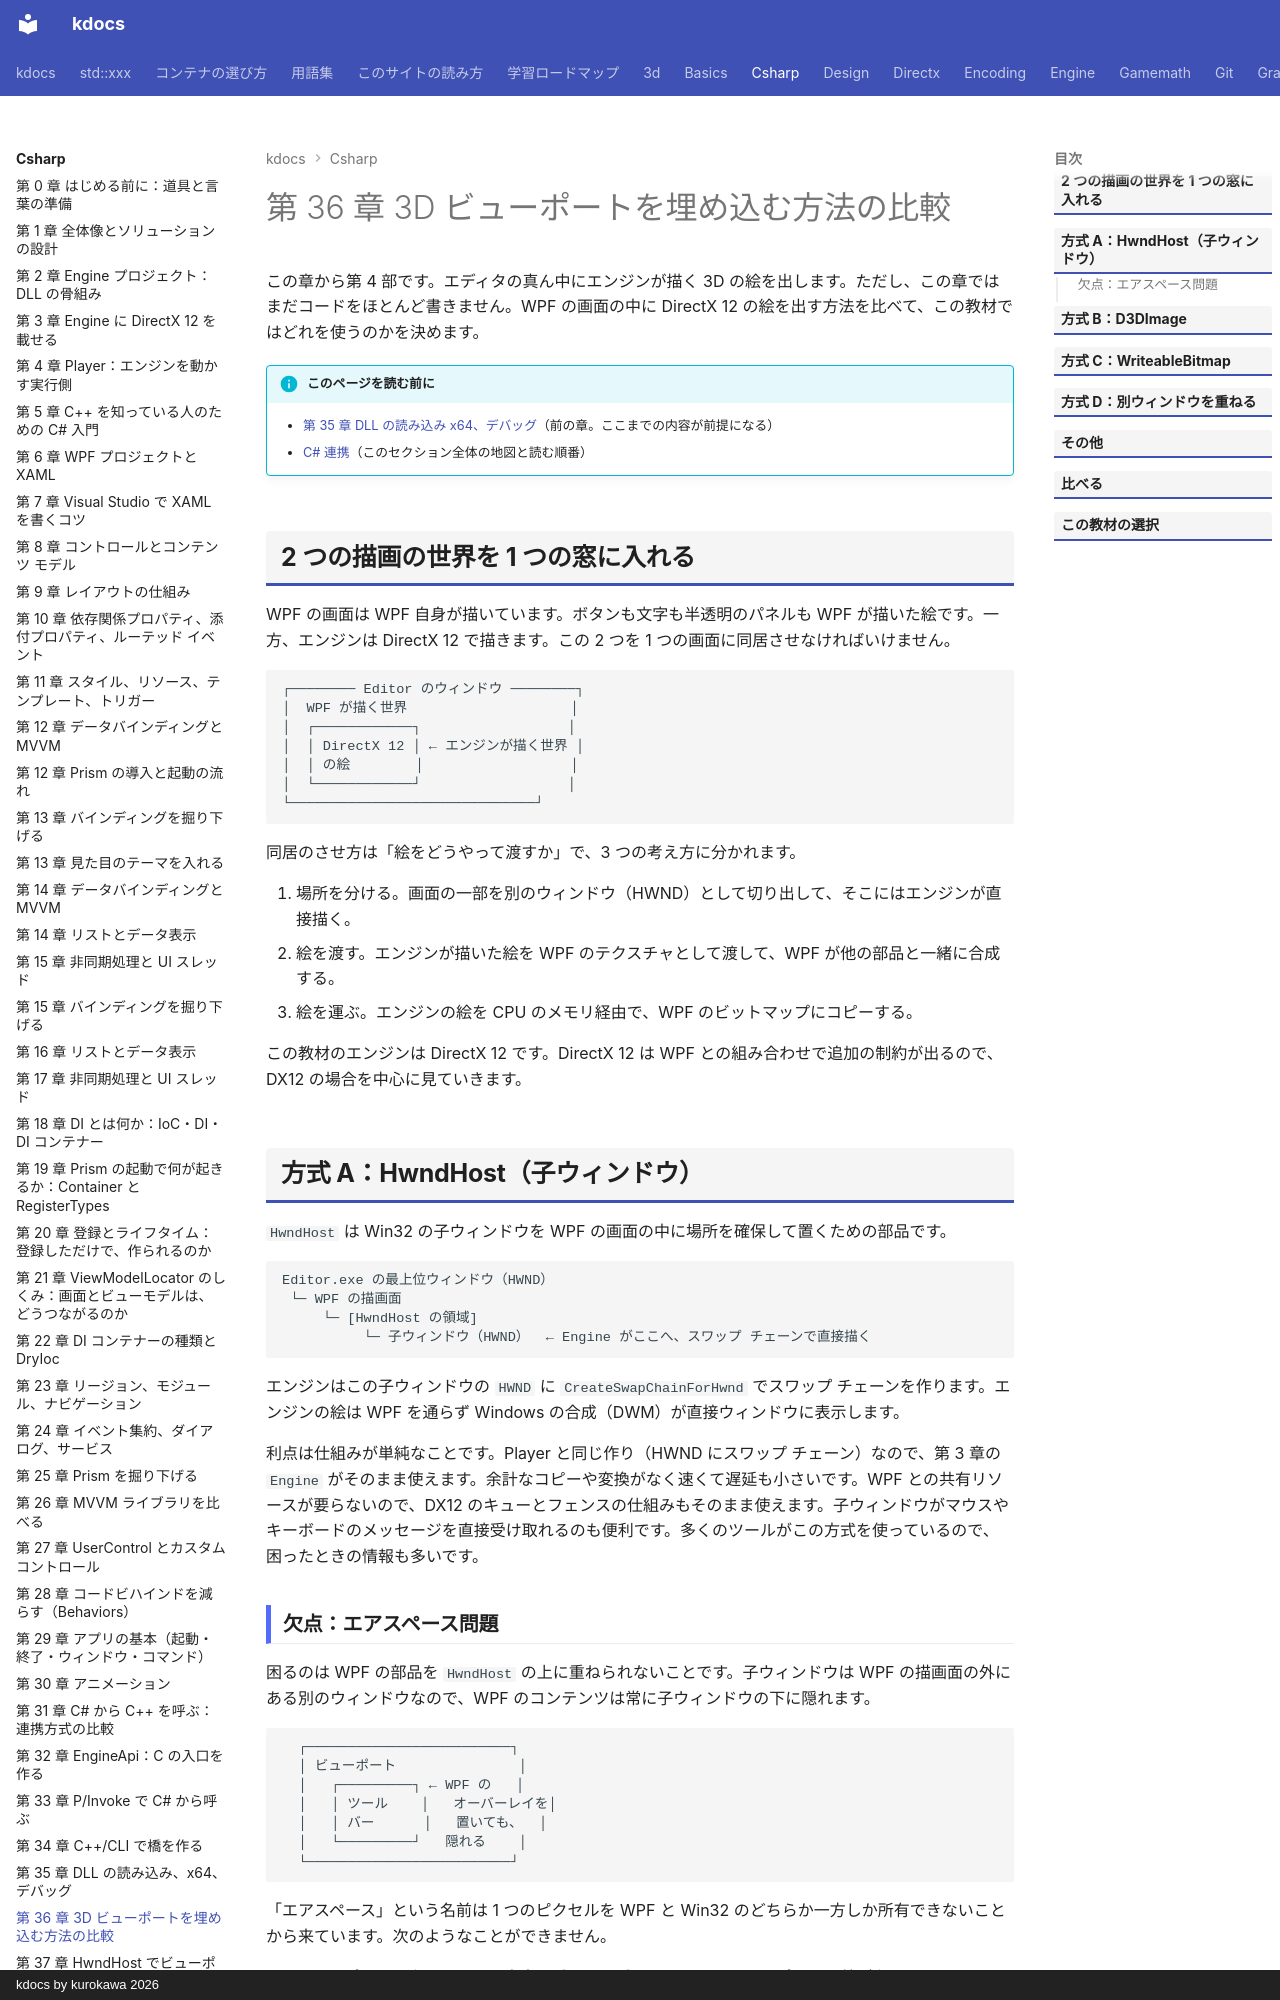

repository: qwzxdf/kdocs · page: csharp/36-viewport-options/index.html · generator: mkdocs · copyright: kdocs by kurokawa 2026

---
title: 第 36 章 3D ビューポートを埋め込む方法の比較
tags:
  - C#連携
---

# 第 36 章 3D ビューポートを埋め込む方法の比較

この章から第 4 部です。エディタの真ん中にエンジンが描く 3D の絵を出します。ただし、この章ではまだコードをほとんど書きません。WPF の画面の中に DirectX 12 の絵を出す方法を比べて、この教材ではどれを使うのかを決めます。

!!! info "このページを読む前に"
    - [第 35 章 DLL の読み込み x64、デバッグ](35-dll-loading.md)（前の章。ここまでの内容が前提になる）
    - [C# 連携](index.md)（このセクション全体の地図と読む順番）


## 2 つの描画の世界を 1 つの窓に入れる

WPF の画面は WPF 自身が描いています。ボタンも文字も半透明のパネルも WPF が描いた絵です。一方、エンジンは DirectX 12 で描きます。この 2 つを 1 つの画面に同居させなければいけません。

```text
┌──────── Editor のウィンドウ ────────┐
│  WPF が描く世界                    │
│  ┌────────────┐                  │
│  │ DirectX 12 │ ← エンジンが描く世界 │
│  │ の絵        │                  │
│  └────────────┘                  │
└──────────────────────────────┘
```

同居のさせ方は「絵をどうやって渡すか」で、3 つの考え方に分かれます。

1. 場所を分ける。画面の一部を別のウィンドウ（HWND）として切り出して、そこにはエンジンが直接描く。
2. 絵を渡す。エンジンが描いた絵を WPF のテクスチャとして渡して、WPF が他の部品と一緒に合成する。
3. 絵を運ぶ。エンジンの絵を CPU のメモリ経由で、WPF のビットマップにコピーする。

この教材のエンジンは DirectX 12 です。DirectX 12 は WPF との組み合わせで追加の制約が出るので、DX12 の場合を中心に見ていきます。

## 方式 A：HwndHost（子ウィンドウ）

`HwndHost` は Win32 の子ウィンドウを WPF の画面の中に場所を確保して置くための部品です。

```text
Editor.exe の最上位ウィンドウ（HWND）
 └─ WPF の描画面
     └─ [HwndHost の領域]
          └─ 子ウィンドウ（HWND）  ← Engine がここへ、スワップ チェーンで直接描く
```

エンジンはこの子ウィンドウの `HWND` に `CreateSwapChainForHwnd` でスワップ チェーンを作ります。エンジンの絵は WPF を通らず Windows の合成（DWM）が直接ウィンドウに表示します。

利点は仕組みが単純なことです。Player と同じ作り（HWND にスワップ チェーン）なので、第 3 章の `Engine` がそのまま使えます。余計なコピーや変換がなく速くて遅延も小さいです。WPF との共有リソースが要らないので、DX12 のキューとフェンスの仕組みもそのまま使えます。子ウィンドウがマウスやキーボードのメッセージを直接受け取れるのも便利です。多くのツールがこの方式を使っているので、困ったときの情報も多いです。
